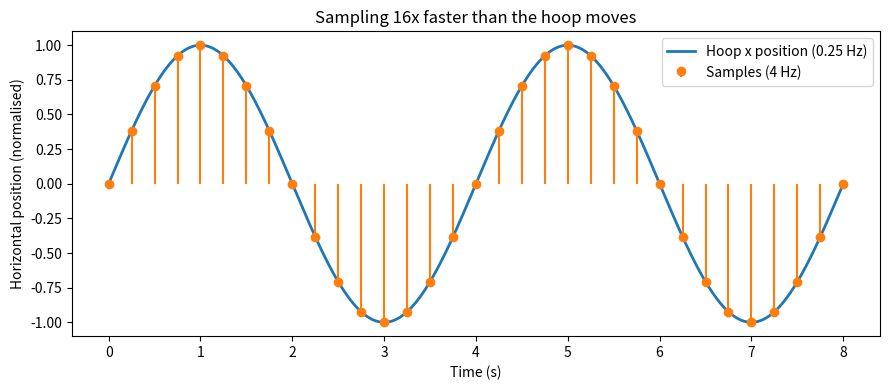

Recreate this plot in Python. (Note: this script raises an exception after producing the figure.)
"""Generates a visual for the Nyquist segment of the video (script section 8).

Plots the hoop's 4 s horizontal cycle (0.25 Hz) and the 0.25 s samples the bot takes (4 Hz).
Output: assets/nyquist.png
"""
import matplotlib

matplotlib.use("Agg")
import matplotlib.pyplot as plt
import numpy as np

PERIOD = 4.0
SAMPLE_INTERVAL = 0.25

t = np.linspace(0, 8, 1000)
ts = np.arange(0, 8 + SAMPLE_INTERVAL, SAMPLE_INTERVAL)
signal = lambda x: np.sin(2 * np.pi * x / PERIOD)

fig, ax = plt.subplots(figsize=(9, 4))
ax.plot(t, signal(t), label="Hoop x position (0.25 Hz)", linewidth=2)
ax.stem(ts, signal(ts), linefmt="C1-", markerfmt="C1o", basefmt=" ", label="Samples (4 Hz)")
ax.set_xlabel("Time (s)")
ax.set_ylabel("Horizontal position (normalised)")
ax.set_title("Sampling 16x faster than the hoop moves")
ax.legend(loc="upper right")
fig.tight_layout()
fig.savefig("assets/nyquist.png", dpi=200)
print("Wrote assets/nyquist.png")
